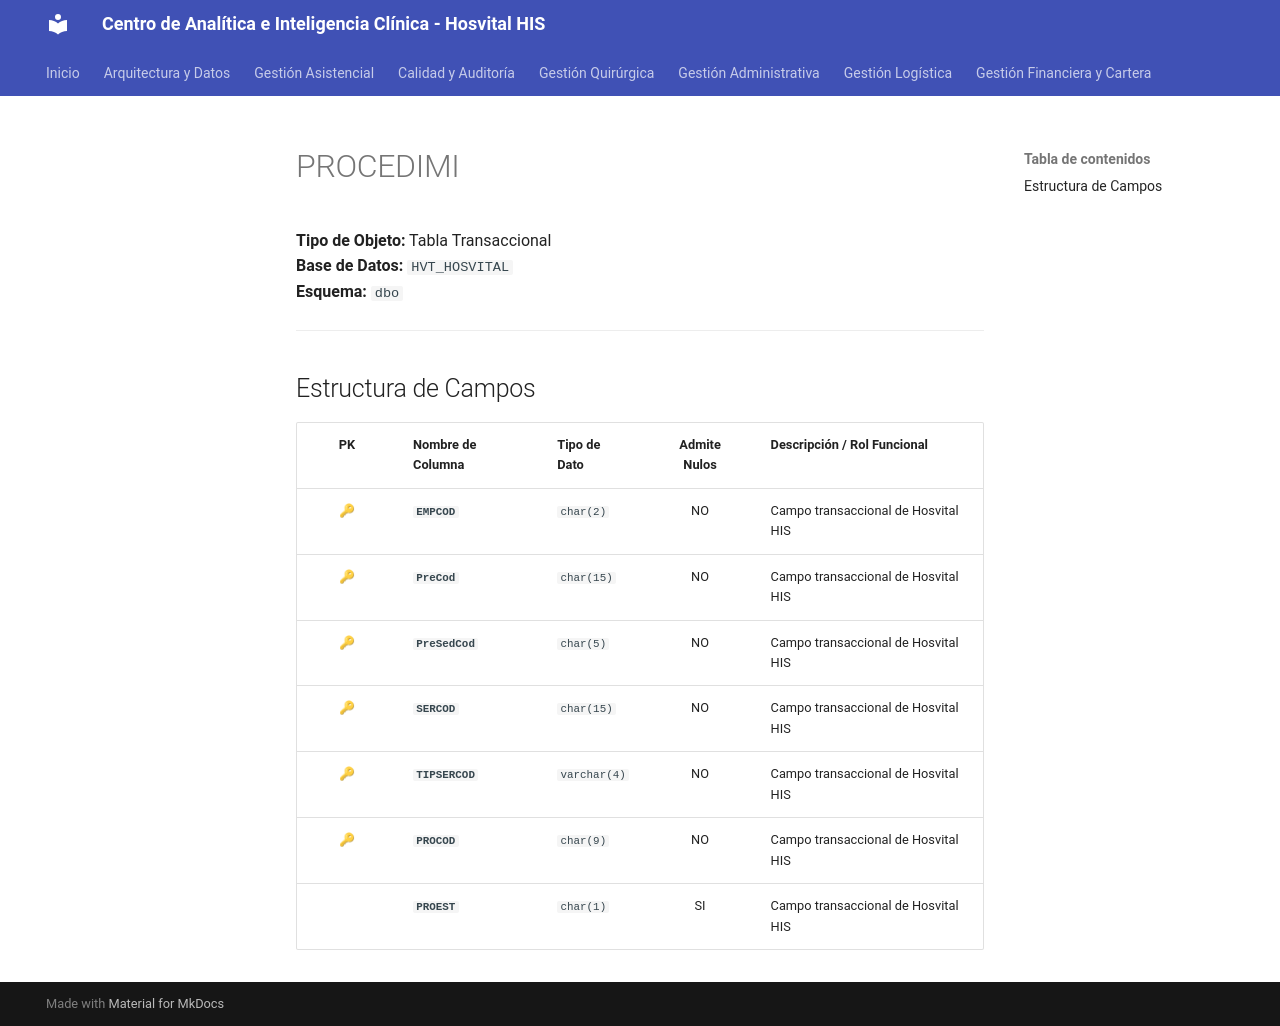

repository: SoporteSaludtech/superset-docs · page: diccionario-general/PROCEDIMI/index.html · generator: mkdocs

# PROCEDIMI

**Tipo de Objeto:** Tabla Transaccional  
**Base de Datos:** `HVT_HOSVITAL`  
**Esquema:** `dbo`

---

## Estructura de Campos

| PK | Nombre de Columna | Tipo de Dato | Admite Nulos | Descripción / Rol Funcional |
| :-: | :--- | :--- | :-: | :--- |
| 🔑 | **`EMPCOD`** | `char(2)` | NO | Campo transaccional de Hosvital HIS |
| 🔑 | **`PreCod`** | `char(15)` | NO | Campo transaccional de Hosvital HIS |
| 🔑 | **`PreSedCod`** | `char(5)` | NO | Campo transaccional de Hosvital HIS |
| 🔑 | **`SERCOD`** | `char(15)` | NO | Campo transaccional de Hosvital HIS |
| 🔑 | **`TIPSERCOD`** | `varchar(4)` | NO | Campo transaccional de Hosvital HIS |
| 🔑 | **`PROCOD`** | `char(9)` | NO | Campo transaccional de Hosvital HIS |
|  | **`PROEST`** | `char(1)` | SI | Campo transaccional de Hosvital HIS |
